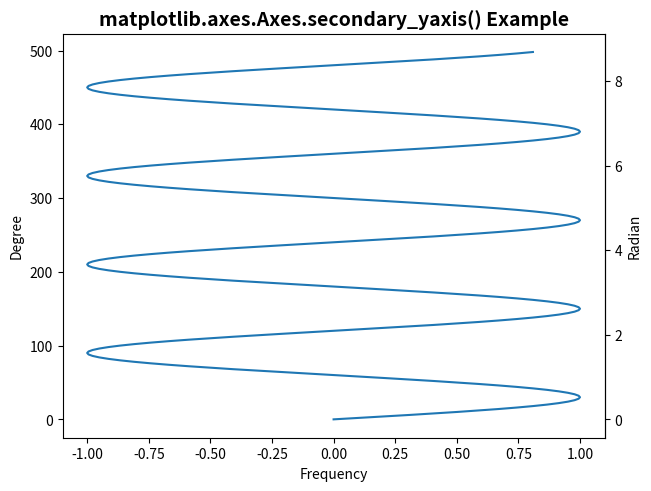

Reproduce this figure in Python.
# Implementation of matplotlib function
import matplotlib.pyplot as plt
import numpy as np
import datetime
import matplotlib.dates as mdates
from matplotlib.transforms import Transform
from matplotlib.ticker import (
	AutoLocator, AutoMinorLocator)

fig, ax = plt.subplots(constrained_layout = True)
x = np.arange(0, 500, 2)
y = np.sin(3 * x * np.pi / 180)
ax.plot(y, x)
ax.set_ylabel('Degree')
ax.set_xlabel('Frequency')


def val1(y):
	return y * np.pi / 180


def val2(y):
	return y * 180 / np.pi

secax = ax.secondary_yaxis('right', functions =(val1, val2))
secax.set_ylabel('Radian')
ax.set_title('matplotlib.axes.Axes.secondary_yaxis() Example',
			fontsize = 14, fontweight ='bold')
plt.show()
